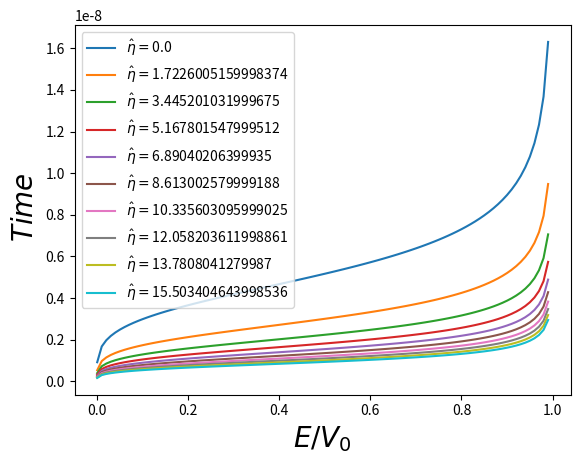

Reproduce this figure in Python.
import numpy as np
import matplotlib.pyplot as plt
from scipy import integrate



'''
%%%%%%%%%%%%%%%%%%%% Funciones utilizadas en el calculo del tiempo %%%%%%%%%%%%%%%%%%%%%%%%%%%%%%%%
'''

def integrand(x,k,eta,hbar,m,a):
    exp=np.exp(-2*k*x*(1+eta*x/2))
    div=1+eta*x
    return exp/div

'''
%%%%%%%%%%%%%%%%%%%% Variables usadas en el calculo %%%%%%%%%%%%%%%%%%%%%%%%%%%%%%%%
'''


#definiendo el espacio


#definiendo energias adimensionales
Ne=100
E=np.linspace(0.001,0.99,Ne)

#Constantes usadas

a=20.8E5#fermi
Vo=1.8E-6
m=0.5# MeV
hbar=197.327# MeV*fermi =[hbar*c]

print("\nmass=",m, " MeV")
print("L=",a," fermi")
print("Vo=",Vo, " MeV")
print("hbar=",hbar," Mev*fermi\n")


'''
Tenemos que tener que eta*l << hbar*k, para satisfacerlo tomaremos el k mas pequeño posible correspondiente a E=0
'''

hbar_k_l=np.sqrt(2*m*Vo*(1-E[-1]))/a

print("Condition:\neta <<",hbar_k_l)

eta=np.linspace(0,0.1E-8,10)/hbar_k_l # eV/Fermi

print("eta=",eta)


T=np.zeros(len(E))

'''
%%%%%%%%%%%%%%%%%%%%%%%%%%%%%%%%%% Comenzando el calculo %%%%%%%%%%%%%%%%%%%%%%%%%%%%%%%%%%
'''

#defining the array for the intergration


for j in range(len(eta)):

    for i in range(len(E)):
    
        k=np.sqrt(2*m*Vo*(1-E[i]))/hbar
        kp=np.sqrt(2*m*Vo*(E[i]))/hbar
        
        N_factor=2*np.sqrt(k*kp/(k**2+kp**2))
    
        funcion= lambda x: integrand(x,k,eta[j],hbar,m,a)
    
        resultados=integrate.quad(funcion,0,1,limit=100)

        T[i]=(N_factor**1)*(6.58*10**(-16))*(m*a/(hbar*k))*(resultados[0])/hbar
        nombre="$ \hat{\eta}= $"+str(eta[j])

        
    plt.plot(E,T,label=nombre)

#plt.figure(figsize=(20,10))

plt.legend(loc=2)
plt.xlabel("$  E/V_0 $",size=20)
plt.ylabel(" $ Time $ ",size=20)
plt.savefig("Integral_disp_vel.png")

plt.show()









